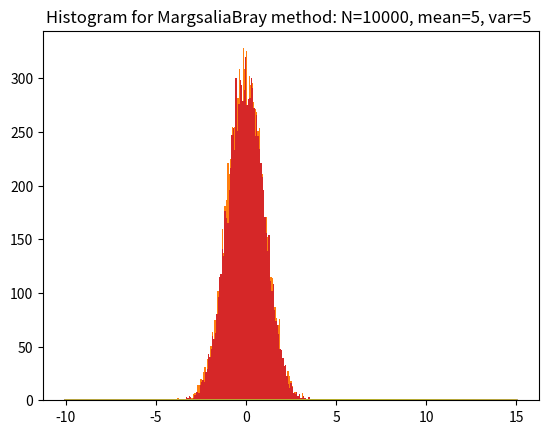

Here is the Python script that generated this plot:
import numpy as np
import matplotlib.pyplot as plt
import math
import cmath
import time

def linGen(a, b, m, seed, N):
    res = []
    x = seed
    u = x/m
    for _ in range(N):
        x = (a*x + b)%m
        u = x/m
        res.append(u)
    return res


ranges = linGen(1263, 23, 2385254, 786, 100000)

def BoxMuller(N):
    t1 = time.time()
    res = []
    R = 0
    theta = 0
    z1=0
    i = 0
    u1 = 0
    u2 = 0
    for _ in range(N):
        u1 = ranges[i]
        u2 = ranges[i+1]
        i+=2
        R = math.sqrt(-2*math.log(u1))
        theta = 2*cmath.pi*u2
        z1 = R*math.sin(theta)
        res.append(z1)
    t2 = time.time()
    return res, t2-t1


def MargBray(N):
    t1 = time.time()
    res = []
    i = 0
    rejects = 0
    for _ in range(N):
        u1 = ranges[i]
        u2 = ranges[i+1]
        u1 = 2*u1-1
        u2 = 2*u2-1
        while((u1*u1 + u2*u2)>1):
            i+=2
            rejects+=1
            u1 = ranges[i]
            u2 = ranges[i+1]
            u1 = 2*u1-1
            u2 = 2*u2-1
        i+=2
        u = u1 * math.sqrt((-2*math.log(u1*u1 + u2*u2))/(u1*u1 + u2*u2))
        res.append(u)
    t2 = time.time()
    return res, t2-t1, rejects/(N+rejects)

def Normal(x, mean, var):
    sd = math.sqrt(var)
    return (1/(sd*math.sqrt(2*cmath.pi)))*math.exp((-1/2)*pow((x-mean)/sd, 2))

BM1,BMT1 = BoxMuller(100)
BM2,BMT2 = BoxMuller(10000)

print("Mean of 100 samples generated throught Box Muller method:", np.mean(BM1), "and variance:", np.var(BM1))
print("Mean of 10000 samples generated throught Box Muller method:", np.mean(BM2), "and variance:", np.var(BM2))

MG1,MGT1,rejects1 = MargBray(100)
MG2,MGT2,rejects2 = MargBray(10000)

print("Mean of 100 samples generated throught Margsalia and Bray method:", np.mean(MG1), "and variance:", np.var(MG1))
print("Mean of 10000 samples generated throught Margsalia and Bray method:", np.mean(MG2), "and variance:", np.var(MG2))

plt.hist(BM1, 100, density=False)
plt.title("Histogram for BoxMuller method: 100 samples")
plt.show()


plt.hist(BM2, 100, density=False)
plt.title("Histogram for BoxMuller method: 10000 samples")
plt.show()


plt.hist(MG1, 100, density=False)
plt.title("Histogram for Margsalia and Bray method: 100 samples")
plt.show()


plt.hist(MG2, 100, density=False)
plt.title("Histogram for Margsalia and Bray method: 10000 samples")
plt.show()

data = np.array(BM1)
data = data*math.sqrt(5)
x = np.linspace(-10,10,10000)
dat2 = [Normal(i, 0, 5) for i in x]
plt.plot(x, dat2)
plt.title("Histogram for BoxMuller method: N=100, mean=0, var=5 ")
plt.hist(data, 100, density=True)
plt.show()

data = np.array(BM2)
data = data*math.sqrt(5)
x = np.linspace(-10,10,10000)
dat2 = [Normal(i, 0, 5) for i in x]
plt.plot(x, dat2)
plt.title("Histogram for BoxMuller method: N=10000, mean=0, var=5 ")
plt.hist(data, 100, density=True)
plt.show()

data = np.array(MG1)
data = data*math.sqrt(5)
x = np.linspace(-10,10,10000)
dat2 = [Normal(i, 0, 5) for i in x]
plt.plot(x, dat2)
plt.title("Histogram for MargsaliaBray method: N=100, mean=0, var=5 ")
plt.hist(data, 100, density=True)
plt.show()

data = np.array(MG2)
data = data*math.sqrt(5)
x = np.linspace(-10,10,10000)
dat2 = [Normal(i, 0, 5) for i in x]
plt.plot(x, dat2)
plt.title("Histogram for MargsaliaBray method: N=10000, mean=0, var=5 ")
plt.hist(data, 100, density=True)
plt.show()

# ----------------------------

data = np.array(BM1)
data = data*math.sqrt(5)+5
x = np.linspace(-10,15,10000)
dat2 = [Normal(i, 5, 5) for i in x]
plt.plot(x, dat2)
plt.title("Histogram for BoxMuller method: N=100, mean=5, var=5 ")
plt.hist(data, 100, density=True)
plt.show()

data = np.array(BM2)
data = data*math.sqrt(5)+5
x = np.linspace(-10,15,10000)
dat2 = [Normal(i, 5, 5) for i in x]
plt.plot(x, dat2)
plt.title("Histogram for BoxMuller method: N=10000, mean=5, var=5 ")
plt.hist(data, 100, density=True)
plt.show()

data = np.array(MG1)
data = data*math.sqrt(5)+5
x = np.linspace(-10,15,10000)
dat2 = [Normal(i, 5, 5) for i in x]
plt.plot(x, dat2)
plt.title("Histogram for MargsaliaBray method: N=100, mean=5, var=5 ")
plt.hist(data, 100, density=True)
plt.show()

data = np.array(MG2)
data = data*math.sqrt(5)+5
x = np.linspace(-10,15,10000)
dat2 = [Normal(i, 5, 5) for i in x]
plt.plot(x, dat2)
plt.title("Histogram for MargsaliaBray method: N=10000, mean=5, var=5 ")
plt.hist(data, 100, density=True)
plt.show()

print("Time taken for Box miller for 100 samples:", BMT1)
print("Time taken for Margsalia and Bray for 100 samples:", MGT1)

print("Time taken for Box miller for 10000 samples:", BMT2)
print("Time taken for Margsalia and Bray for 10000 samples:", MGT2)

print("Portion of samples reject in Margsalia and Bray method for 100 samples:", rejects1)
print("Portion of samples reject in Margsalia and Bray method for 10000 samples:", rejects2)
print("1-pi/4:", (1-cmath.pi/4))